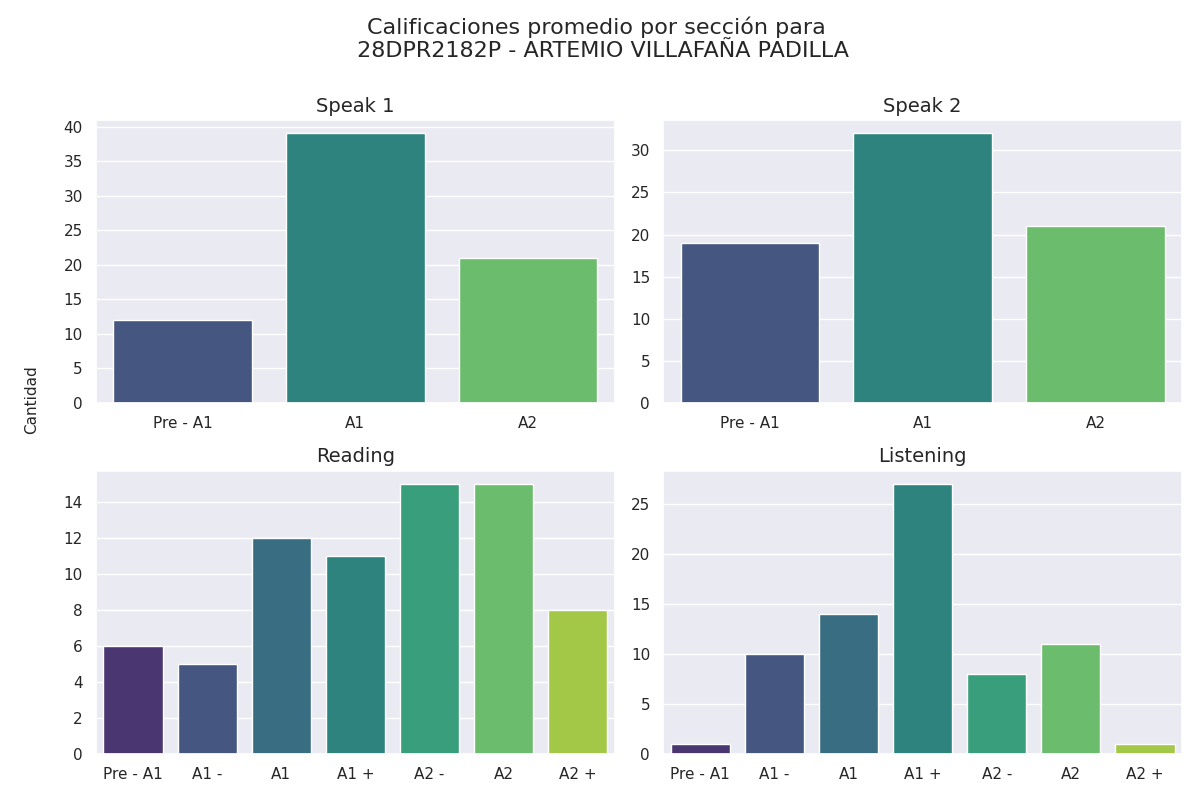

The data file committed next to this chart (first rows):
seccion, calificacion, cantidad
speak 1, Pre - A1, 12
speak 1, A1, 39
speak 1, A2, 21
speak 2, Pre - A1, 19
speak 2, A1, 32
speak 2, A2, 21
reading, Pre - A1, 6
reading, A1 -, 5
reading, A1, 12
reading, A1 +, 11
reading, A2 -, 15
reading, A2, 15
reading, A2 +, 8
listening, Pre - A1, 1
listening, A1 -, 10
listening, A1, 14
listening, A1 +, 27
listening, A2 -, 8
listening, A2, 11
listening, A2 +, 1
